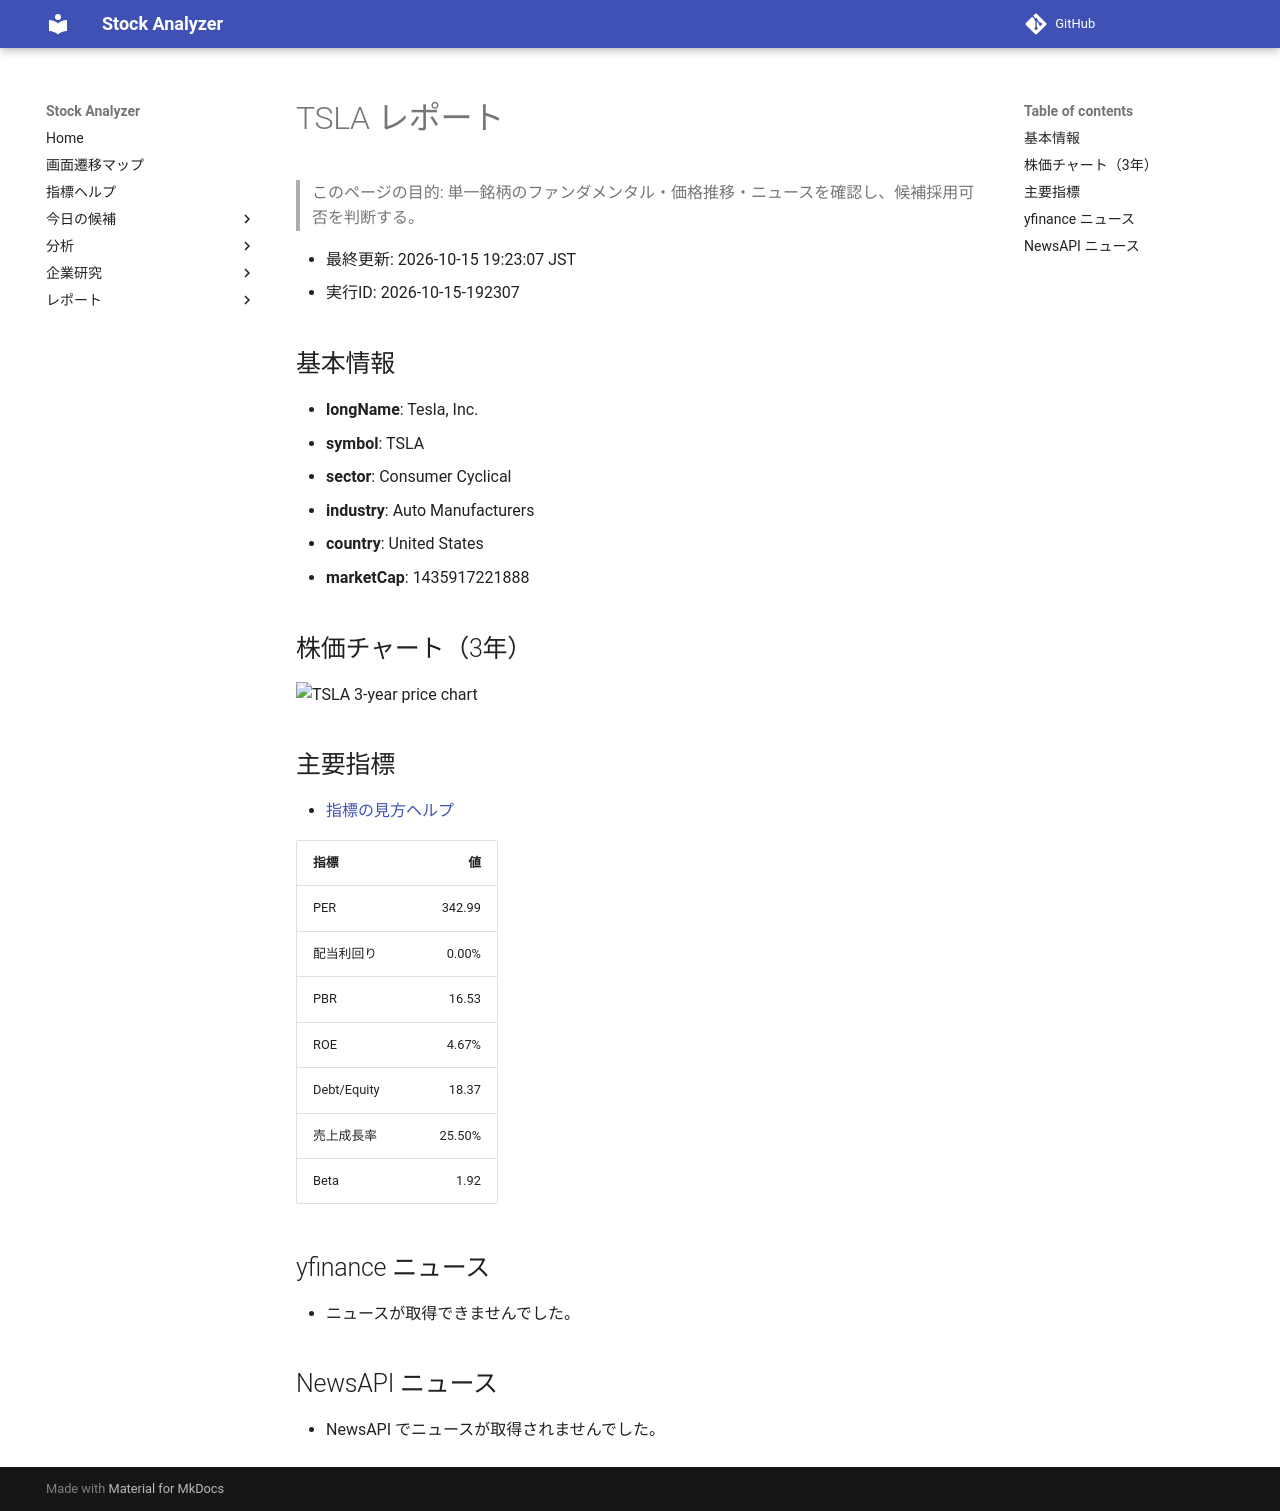

repository: Yumi-note/Making-APP · page: reports/2026-10-15/192307/TSLA/index.html · generator: mkdocs

# TSLA レポート

> このページの目的: 単一銘柄のファンダメンタル・価格推移・ニュースを確認し、候補採用可否を判断する。

- 最終更新: 2026-10-15 19:23:07 JST
- 実行ID: 2026-10-15-192307

## 基本情報

- **longName**: Tesla, Inc.
- **symbol**: TSLA
- **sector**: Consumer Cyclical
- **industry**: Auto Manufacturers
- **country**: United States
- **marketCap**: 1435917221888

## 株価チャート（3年）

![TSLA 3-year price chart](TSLA_3y.png)

## 主要指標

- [指標の見方ヘルプ](../../../../indicators.md)

| 指標 | 値 |
|---|---:|
| PER | 342.99 |
| 配当利回り | 0.00% |
| PBR | 16.53 |
| ROE | 4.67% |
| Debt/Equity | 18.37 |
| 売上成長率 | 25.50% |
| Beta | 1.92 |

## yfinance ニュース

- ニュースが取得できませんでした。

## NewsAPI ニュース

- NewsAPI でニュースが取得されませんでした。
